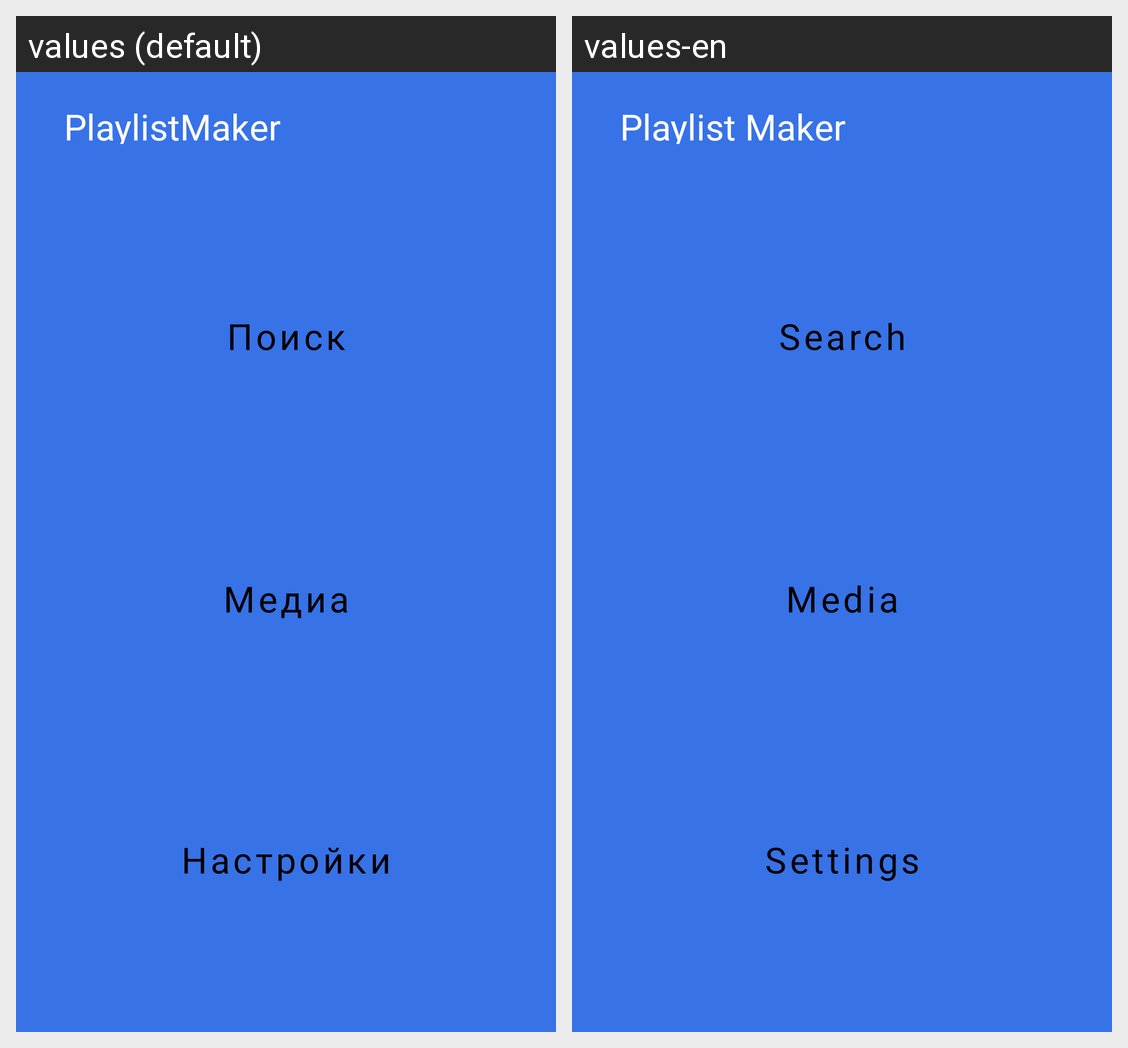

The Android screen above is rendered under two locales of the same app. Produce the string resources it draws, with the default and per-locale values.
Android screen res/layout/activity_main.xml rendered under 2 locales, left to right: values (default), values-en. Device: Nexus 5 (rendered at 1080×1920; each locale shown at half size, 540×960, under a caption strip naming it); theme Theme.PlaylistMaker.
Strings drawn on this screen, with the default value and each locale's value (text and hints the layout hard-codes, and strings that could not be matched under every locale, appear in the picture but are not listed):

app_name
  values: PlaylistMaker
  values-en: Playlist Maker

search
  values: Поиск
  values-en: Search

media
  values: Медиа
  values-en: Media

settings
  values: Настройки
  values-en: Settings
